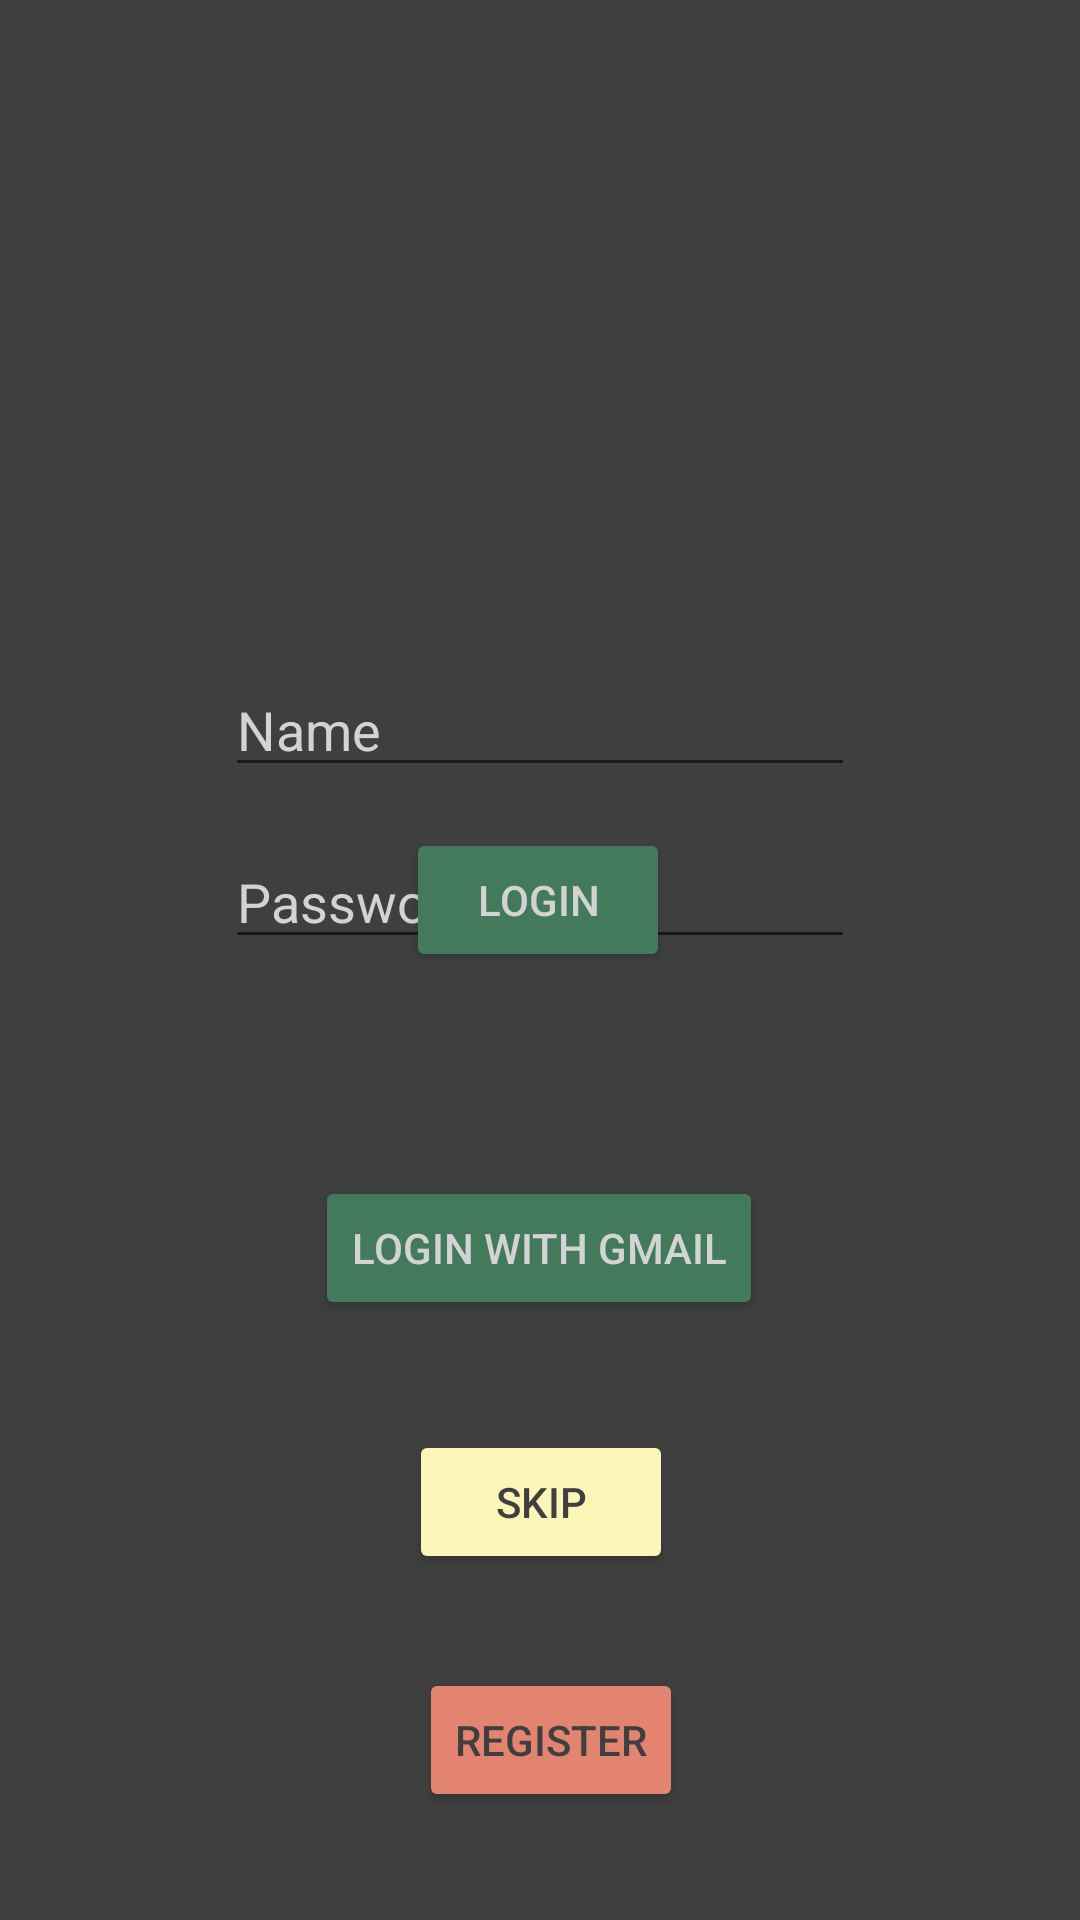

Layout XML and referenced resources for this Android screen:
<!-- AndroidManifest.xml: application theme Theme.FHIRCondition -->
<!-- res/layout/activity_main.xml -->
<?xml version="1.0" encoding="utf-8"?>
<androidx.constraintlayout.widget.ConstraintLayout xmlns:android="http://schemas.android.com/apk/res/android"
    xmlns:app="http://schemas.android.com/apk/res-auto"
    xmlns:tools="http://schemas.android.com/tools"
    android:layout_width="match_parent"
    android:layout_height="match_parent"
    android:background="#403f3f"
    tools:context=".MainActivity">

    <Button
        android:id="@+id/skipButton"
        android:layout_width="wrap_content"
        android:layout_height="wrap_content"
        android:text="@string/skip"
        android:textColor="#403f3f"
        app:backgroundTint="#fcf5b8"
        app:layout_constraintBottom_toTopOf="@+id/register_button"
        app:layout_constraintEnd_toEndOf="parent"
        app:layout_constraintHorizontal_bias="0.501"
        app:layout_constraintStart_toStartOf="parent"
        app:layout_constraintTop_toBottomOf="@+id/gmail_login"
        app:layout_constraintVertical_bias="0.54" />

    <Button
        android:id="@+id/gmail_login"
        android:layout_width="wrap_content"
        android:layout_height="wrap_content"
        android:layout_marginTop="68dp"
        android:text="@string/login_with_gmail"
        android:textColor="#D3D3D3"
        app:backgroundTint="#427A5B"
        app:layout_constraintEnd_toEndOf="parent"
        app:layout_constraintHorizontal_bias="0.498"
        app:layout_constraintStart_toStartOf="parent"
        app:layout_constraintTop_toBottomOf="@+id/login_button" />

    <Button
        android:id="@+id/login_button"
        android:layout_width="wrap_content"
        android:layout_height="wrap_content"
        android:layout_marginBottom="232dp"
        android:text="@string/login"
        android:textColor="#D3D3D3"
        app:backgroundTint="#427A5B"
        app:layout_constraintBottom_toTopOf="@+id/register_button"
        app:layout_constraintEnd_toEndOf="parent"
        app:layout_constraintHorizontal_bias="0.498"
        app:layout_constraintStart_toStartOf="parent"
        app:layout_constraintTop_toBottomOf="@+id/password"
        app:layout_constraintVertical_bias="1.0" />

    <Button
        android:id="@+id/register_button"
        android:layout_width="wrap_content"
        android:layout_height="wrap_content"
        android:layout_marginBottom="36dp"
        android:text="@string/register"
        android:textColor="#403f3f"
        app:backgroundTint="#E38471"
        app:layout_constraintBottom_toBottomOf="parent"
        app:layout_constraintEnd_toEndOf="parent"
        app:layout_constraintHorizontal_bias="0.514"
        app:layout_constraintStart_toStartOf="parent" />

    <EditText
        android:id="@+id/password"
        android:layout_width="wrap_content"
        android:layout_height="wrap_content"
        android:layout_marginTop="16dp"
        android:autofillHints=""
        android:ems="10"
        android:hint="@string/password"
        android:inputType="textPassword"
        android:textColorHint="#D3D3D3"
        app:layout_constraintEnd_toEndOf="parent"
        app:layout_constraintStart_toStartOf="parent"
        app:layout_constraintTop_toBottomOf="@+id/username" />

    <EditText
        android:id="@+id/username"
        android:layout_width="wrap_content"
        android:layout_height="wrap_content"
        android:layout_marginTop="28dp"
        android:autofillHints=""
        android:ems="10"
        android:hint="@string/name"
        android:inputType="textPersonName"
        android:textColorHint="#D3D3D3"
        app:layout_constraintEnd_toEndOf="parent"
        app:layout_constraintStart_toStartOf="parent"
        app:layout_constraintTop_toBottomOf="@+id/imageView" />

    <ImageView
        android:id="@+id/imageView"
        android:layout_width="135dp"
        android:layout_height="133dp"
        android:layout_marginTop="60dp"
        android:contentDescription="TODO"
        app:layout_constraintEnd_toEndOf="parent"
        app:layout_constraintStart_toStartOf="parent"
        app:layout_constraintTop_toTopOf="parent"
        app:srcCompat="@drawable/doctor" />
</androidx.constraintlayout.widget.ConstraintLayout>
<!-- resources referenced by this layout -->
<resources>
  <string name="login">Login</string>
  <string name="login_with_gmail">Login With Gmail</string>
  <string name="name">Name</string>
  <string name="password">Password</string>
  <string name="register">Register</string>
  <string name="skip">Skip</string>
  <style name="Theme.FHIRCondition" parent="Theme.MaterialComponents.DayNight.DarkActionBar">
          
          <item name="colorPrimary">@color/purple_500</item>
          <item name="colorPrimaryVariant">@color/purple_700</item>
          <item name="colorOnPrimary">@color/white</item>
          
          <item name="colorSecondary">@color/teal_200</item>
          <item name="colorSecondaryVariant">@color/teal_700</item>
          <item name="colorOnSecondary">@color/black</item>
          
          <item name="android:statusBarColor" tools:targetApi="l">?attr/colorPrimaryVariant</item>
          
      </style>
  <!-- not gathered from this repository: default colours our renderer supplied (Android Studio template values) -->
  <color name="purple_500">#FF6200EE</color>
  <color name="purple_700">#FF3700B3</color>
  <color name="teal_200">#FF03DAC5</color>
  <color name="teal_700">#FF018786</color>
  <color name="black">#FF000000</color>
  <color name="white">#FFFFFFFF</color>
</resources>
